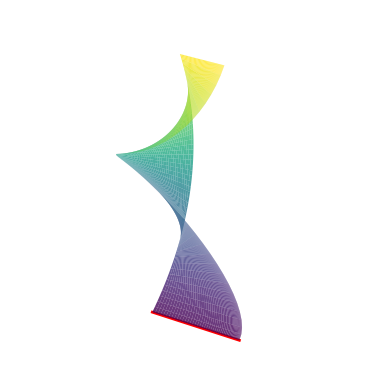

Generate this figure with matplotlib:
import numpy as np
import matplotlib.pyplot as plt
from mpl_toolkits.mplot3d import Axes3D

# Constants and functions
r = 0.5  # Radius of the circle
x0 = np.array([1, 1])  # Initial point

def Y(l):
    return np.array([np.cos(l), np.sin(l)])

# Curves x(s,l)
def x(s, l):
    return x0 + r * np.sin(s) * Y(l)

# Cone function
# This function correctly now calculates a point on the cone based on s, l and t.
def cone(s, l, t):
    x_sl = x(s, l)
    return np.array([np.cos(t) * x_sl[0], np.sin(t) * x_sl[1], t])

# Parametric plot of the folded cone (corrected version)
fig = plt.figure()
ax = fig.add_subplot(111, projection='3d')

# Creating the meshgrid properly using numpy
s = np.linspace(0, np.pi/2, 50)  # s (parameter along the arc)
l = np.linspace(0, 2*np.pi, 50)  # l (parameter around the circle)
t = np.linspace(0, 1, 50)  # t (parameter along the cone height)

# Using NumPy's broadcasting to compute the cone points - This avoids loops and is efficient.
S, T = np.meshgrid(s, t)
L = np.tile(l, (len(t), 1)).T  # This creates a repeated array of l for each t value.

# Now we evaluate the cone function on the grid points.
# We need to 'vectorize' our cone function for it to work on arrays.
cone_pts = np.vectorize(cone, signature='(),(),()->(n)')(S, L, T)

# We extract X, Y, Z coordinates for plotting
X = cone_pts[..., 0]
Y = cone_pts[..., 1]
Z = cone_pts[..., 2]

# Plot the surface. The surface is defined by the X, Y, Z arrays.
ax.plot_surface(X, Y, Z, alpha=0.8, cmap='viridis')

# Combining the plot with a base circle at the bottom.
# We use the first row of X, Y since it corresponds to the base circle (t=0).
ax.plot(X[0], Y[0], np.zeros_like(X[0]), color='red', linewidth=2)

# Hide axes for better visibility
plt.axis('off')

# Show the plot
plt.show()